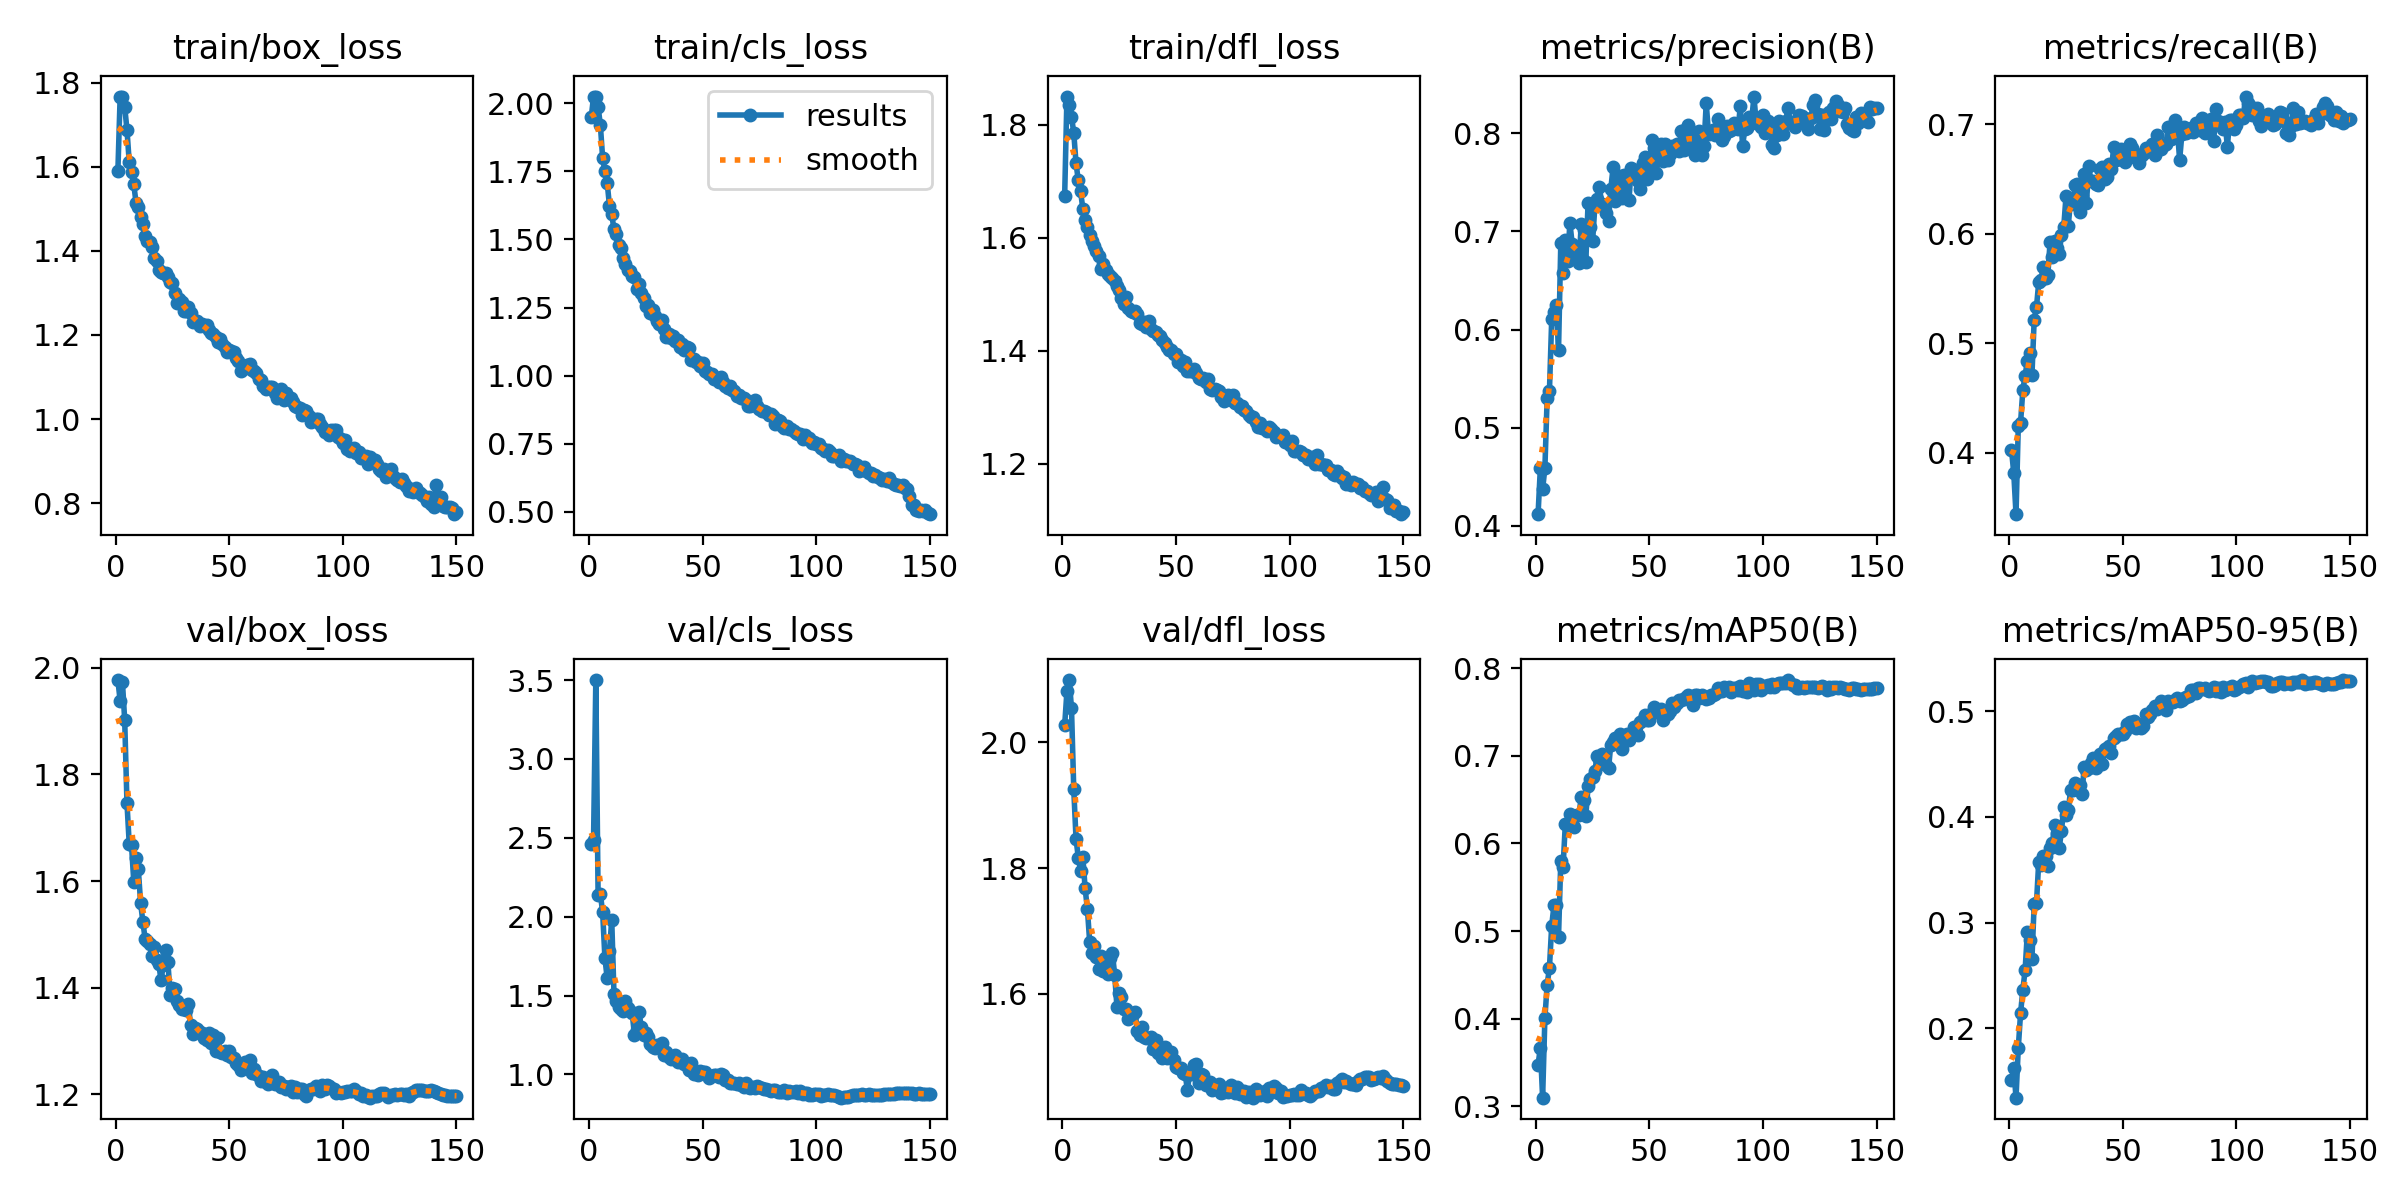

Data behind this chart, as committed beside it:
epoch, time, train/box_loss, train/cls_loss, train/dfl_loss, metrics/precision(B), metrics/recall(B), metrics/mAP50(B), metrics/mAP50-95(B), val/box_loss, val/cls_loss, val/dfl_loss, lr/pg0, lr/pg1, lr/pg2
1, 551.1, 1.589, 1.949, 1.675, 0.412, 0.4029, 0.3473, 0.1512, 1.977, 2.459, 2.027, 0.0003322, 0.0003322, 0.0003322
2, 751.9, 1.767, 2.024, 1.85, 0.4589, 0.3817, 0.3669, 0.1625, 1.938, 2.487, 2.082, 0.0006612, 0.0006612, 0.0006612
3, 955.2, 1.766, 2.022, 1.834, 0.4374, 0.3439, 0.3097, 0.1344, 1.974, 3.5, 2.099, 0.0009857, 0.0009857, 0.0009857
4, 1158, 1.742, 1.987, 1.814, 0.4589, 0.4245, 0.4006, 0.1815, 1.902, 2.14, 2.055, 0.0009802, 0.0009802, 0.0009802
5, 1362, 1.688, 1.92, 1.785, 0.5304, 0.4274, 0.4388, 0.2142, 1.747, 2.142, 1.925, 0.0009736, 0.0009736, 0.0009736
6, 1566, 1.611, 1.798, 1.731, 0.5373, 0.4573, 0.458, 0.2362, 1.669, 2.029, 1.846, 0.000967, 0.000967, 0.000967
7, 1772, 1.587, 1.75, 1.701, 0.6105, 0.4704, 0.5063, 0.2551, 1.667, 1.738, 1.816, 0.0009604, 0.0009604, 0.0009604
8, 1977, 1.558, 1.708, 1.682, 0.6177, 0.4839, 0.5294, 0.2908, 1.599, 1.609, 1.796, 0.0009538, 0.0009538, 0.0009538
9, 2183, 1.514, 1.624, 1.651, 0.6245, 0.4911, 0.5293, 0.2837, 1.644, 1.779, 1.818, 0.0009472, 0.0009472, 0.0009472
10, 2388, 1.505, 1.591, 1.632, 0.579, 0.4706, 0.4935, 0.2654, 1.622, 1.981, 1.768, 0.0009406, 0.0009406, 0.0009406
11, 2590, 1.48, 1.537, 1.619, 0.6878, 0.5217, 0.5805, 0.3178, 1.559, 1.507, 1.735, 0.000934, 0.000934, 0.000934
12, 2799, 1.463, 1.518, 1.605, 0.6579, 0.533, 0.5731, 0.3185, 1.523, 1.464, 1.683, 0.0009274, 0.0009274, 0.0009274
13, 3001, 1.435, 1.479, 1.594, 0.691, 0.5558, 0.6227, 0.3577, 1.491, 1.425, 1.666, 0.0009208, 0.0009208, 0.0009208
14, 3204, 1.423, 1.467, 1.585, 0.6692, 0.5582, 0.6209, 0.3548, 1.488, 1.417, 1.676, 0.0009142, 0.0009142, 0.0009142
15, 3404, 1.421, 1.433, 1.576, 0.7086, 0.5701, 0.6336, 0.3626, 1.483, 1.399, 1.659, 0.0009076, 0.0009076, 0.0009076
16, 3606, 1.41, 1.41, 1.567, 0.6874, 0.5599, 0.6296, 0.3632, 1.46, 1.462, 1.64, 0.000901, 0.000901, 0.000901
17, 3808, 1.384, 1.388, 1.544, 0.6757, 0.5625, 0.6188, 0.3535, 1.477, 1.419, 1.66, 0.0008944, 0.0008944, 0.0008944
18, 4009, 1.375, 1.385, 1.554, 0.6786, 0.5928, 0.6326, 0.3705, 1.451, 1.401, 1.636, 0.0008878, 0.0008878, 0.0008878
19, 4216, 1.354, 1.367, 1.543, 0.6673, 0.5791, 0.6329, 0.3748, 1.445, 1.389, 1.648, 0.0008812, 0.0008812, 0.0008812
20, 4416, 1.35, 1.361, 1.537, 0.7075, 0.5935, 0.6532, 0.3926, 1.414, 1.25, 1.631, 0.0008746, 0.0008746, 0.0008746
21, 4619, 1.347, 1.316, 1.532, 0.701, 0.5872, 0.6493, 0.3845, 1.443, 1.284, 1.657, 0.000868, 0.000868, 0.000868
22, 4822, 1.346, 1.338, 1.529, 0.6682, 0.5817, 0.631, 0.3704, 1.471, 1.398, 1.665, 0.0008614, 0.0008614, 0.0008614
23, 5022, 1.338, 1.303, 1.523, 0.7286, 0.599, 0.6654, 0.3864, 1.449, 1.299, 1.631, 0.0008548, 0.0008548, 0.0008548
24, 5222, 1.325, 1.285, 1.514, 0.7046, 0.606, 0.6735, 0.4092, 1.387, 1.248, 1.579, 0.0008482, 0.0008482, 0.0008482
25, 5425, 1.323, 1.256, 1.507, 0.6901, 0.6343, 0.6756, 0.4018, 1.399, 1.261, 1.602, 0.0008416, 0.0008416, 0.0008416
26, 5624, 1.299, 1.26, 1.494, 0.7259, 0.6074, 0.6829, 0.4061, 1.397, 1.234, 1.595, 0.000835, 0.000835, 0.000835
27, 5823, 1.275, 1.228, 1.483, 0.7333, 0.6309, 0.6999, 0.4251, 1.375, 1.19, 1.577, 0.0008284, 0.0008284, 0.0008284
28, 6024, 1.284, 1.239, 1.495, 0.7454, 0.6268, 0.6964, 0.4254, 1.368, 1.174, 1.576, 0.0008218, 0.0008218, 0.0008218
29, 6225, 1.279, 1.217, 1.475, 0.7277, 0.6446, 0.7026, 0.4318, 1.36, 1.166, 1.56, 0.0008152, 0.0008152, 0.0008152
30, 6429, 1.258, 1.201, 1.47, 0.7242, 0.6458, 0.6956, 0.4304, 1.361, 1.184, 1.565, 0.0008086, 0.0008086, 0.0008086
31, 6631, 1.257, 1.19, 1.468, 0.7183, 0.6196, 0.6892, 0.4297, 1.358, 1.172, 1.568, 0.000802, 0.000802, 0.000802
32, 6828, 1.266, 1.203, 1.471, 0.7108, 0.6344, 0.6857, 0.4218, 1.37, 1.199, 1.571, 0.0007954, 0.0007954, 0.0007954
33, 7026, 1.252, 1.172, 1.464, 0.7428, 0.6544, 0.7129, 0.447, 1.33, 1.121, 1.54, 0.0007888, 0.0007888, 0.0007888
34, 7226, 1.23, 1.142, 1.449, 0.765, 0.6278, 0.7157, 0.4444, 1.313, 1.141, 1.535, 0.0007822, 0.0007822, 0.0007822
35, 7424, 1.232, 1.152, 1.448, 0.731, 0.6616, 0.7204, 0.4458, 1.324, 1.112, 1.547, 0.0007756, 0.0007756, 0.0007756
36, 7622, 1.233, 1.138, 1.451, 0.7418, 0.6481, 0.7147, 0.4506, 1.322, 1.096, 1.531, 0.000769, 0.000769, 0.000769
37, 486.2, 1.22, 1.144, 1.441, 0.7564, 0.6481, 0.725, 0.4556, 1.316, 1.11, 1.53, 0.0007624, 0.0007624, 0.0007624
38, 687.2, 1.227, 1.127, 1.453, 0.7338, 0.6455, 0.7074, 0.4466, 1.314, 1.12, 1.53, 0.0007558, 0.0007558, 0.0007558
39, 881.3, 1.222, 1.13, 1.438, 0.7578, 0.6443, 0.7215, 0.4524, 1.307, 1.08, 1.531, 0.0007492, 0.0007492, 0.0007492
40, 1076, 1.223, 1.105, 1.435, 0.7541, 0.6595, 0.7252, 0.4595, 1.303, 1.082, 1.512, 0.0007426, 0.0007426, 0.0007426
41, 1273, 1.212, 1.116, 1.434, 0.7316, 0.661, 0.7181, 0.4501, 1.315, 1.095, 1.526, 0.000736, 0.000736, 0.000736
42, 1466, 1.206, 1.096, 1.428, 0.7647, 0.6496, 0.725, 0.4643, 1.296, 1.066, 1.506, 0.0007294, 0.0007294, 0.0007294
43, 1662, 1.202, 1.107, 1.426, 0.7588, 0.6514, 0.7333, 0.465, 1.312, 1.066, 1.514, 0.0007228, 0.0007228, 0.0007228
44, 1857, 1.196, 1.1, 1.419, 0.7623, 0.6637, 0.7329, 0.4666, 1.282, 1.028, 1.498, 0.0007162, 0.0007162, 0.0007162
45, 2054, 1.182, 1.056, 1.413, 0.7517, 0.6593, 0.7239, 0.4603, 1.306, 1.07, 1.515, 0.0007096, 0.0007096, 0.0007096
46, 2249, 1.191, 1.061, 1.407, 0.7429, 0.6794, 0.739, 0.4744, 1.279, 1.002, 1.498, 0.000703, 0.000703, 0.000703
47, 2446, 1.178, 1.05, 1.401, 0.7697, 0.6676, 0.7408, 0.4766, 1.277, 1.016, 1.5, 0.0006964, 0.0006964, 0.0006964
48, 2644, 1.172, 1.052, 1.401, 0.7752, 0.6683, 0.7467, 0.4783, 1.282, 0.9982, 1.508, 0.0006898, 0.0006898, 0.0006898
49, 2845, 1.159, 1.035, 1.394, 0.7536, 0.6774, 0.7411, 0.4785, 1.274, 1.02, 1.494, 0.0006832, 0.0006832, 0.0006832
50, 3042, 1.164, 1.047, 1.394, 0.7623, 0.675, 0.7413, 0.4781, 1.28, 1.012, 1.484, 0.0006766, 0.0006766, 0.0006766
51, 3237, 1.162, 1.019, 1.38, 0.7929, 0.6653, 0.7488, 0.4814, 1.27, 1.017, 1.482, 0.00067, 0.00067, 0.00067
52, 3434, 1.16, 1.015, 1.384, 0.7853, 0.6712, 0.7558, 0.4874, 1.269, 0.9966, 1.482, 0.0006634, 0.0006634, 0.0006634
53, 3629, 1.145, 1.007, 1.374, 0.7594, 0.6815, 0.7506, 0.4895, 1.258, 0.9754, 1.473, 0.0006568, 0.0006568, 0.0006568
54, 3824, 1.138, 1.007, 1.38, 0.7777, 0.6787, 0.7525, 0.4883, 1.256, 0.9887, 1.472, 0.0006502, 0.0006502, 0.0006502
55, 4019, 1.113, 0.9891, 1.364, 0.7891, 0.6697, 0.7537, 0.4903, 1.245, 0.9942, 1.448, 0.0006436, 0.0006436, 0.0006436
56, 4215, 1.121, 0.9923, 1.365, 0.772, 0.6727, 0.7409, 0.4841, 1.254, 0.9946, 1.472, 0.000637, 0.000637, 0.000637
57, 4410, 1.122, 0.9761, 1.363, 0.7887, 0.6648, 0.7494, 0.4881, 1.261, 0.985, 1.472, 0.0006304, 0.0006304, 0.0006304
58, 4605, 1.127, 0.9968, 1.368, 0.7721, 0.6713, 0.7481, 0.4836, 1.256, 1, 1.487, 0.0006238, 0.0006238, 0.0006238
59, 4799, 1.131, 0.9752, 1.361, 0.7783, 0.6732, 0.7517, 0.4857, 1.264, 0.993, 1.488, 0.0006172, 0.0006172, 0.0006172
60, 4993, 1.116, 0.9619, 1.353, 0.787, 0.6785, 0.7606, 0.4975, 1.239, 0.9675, 1.458, 0.0006106, 0.0006106, 0.0006106
... 90 more rows
